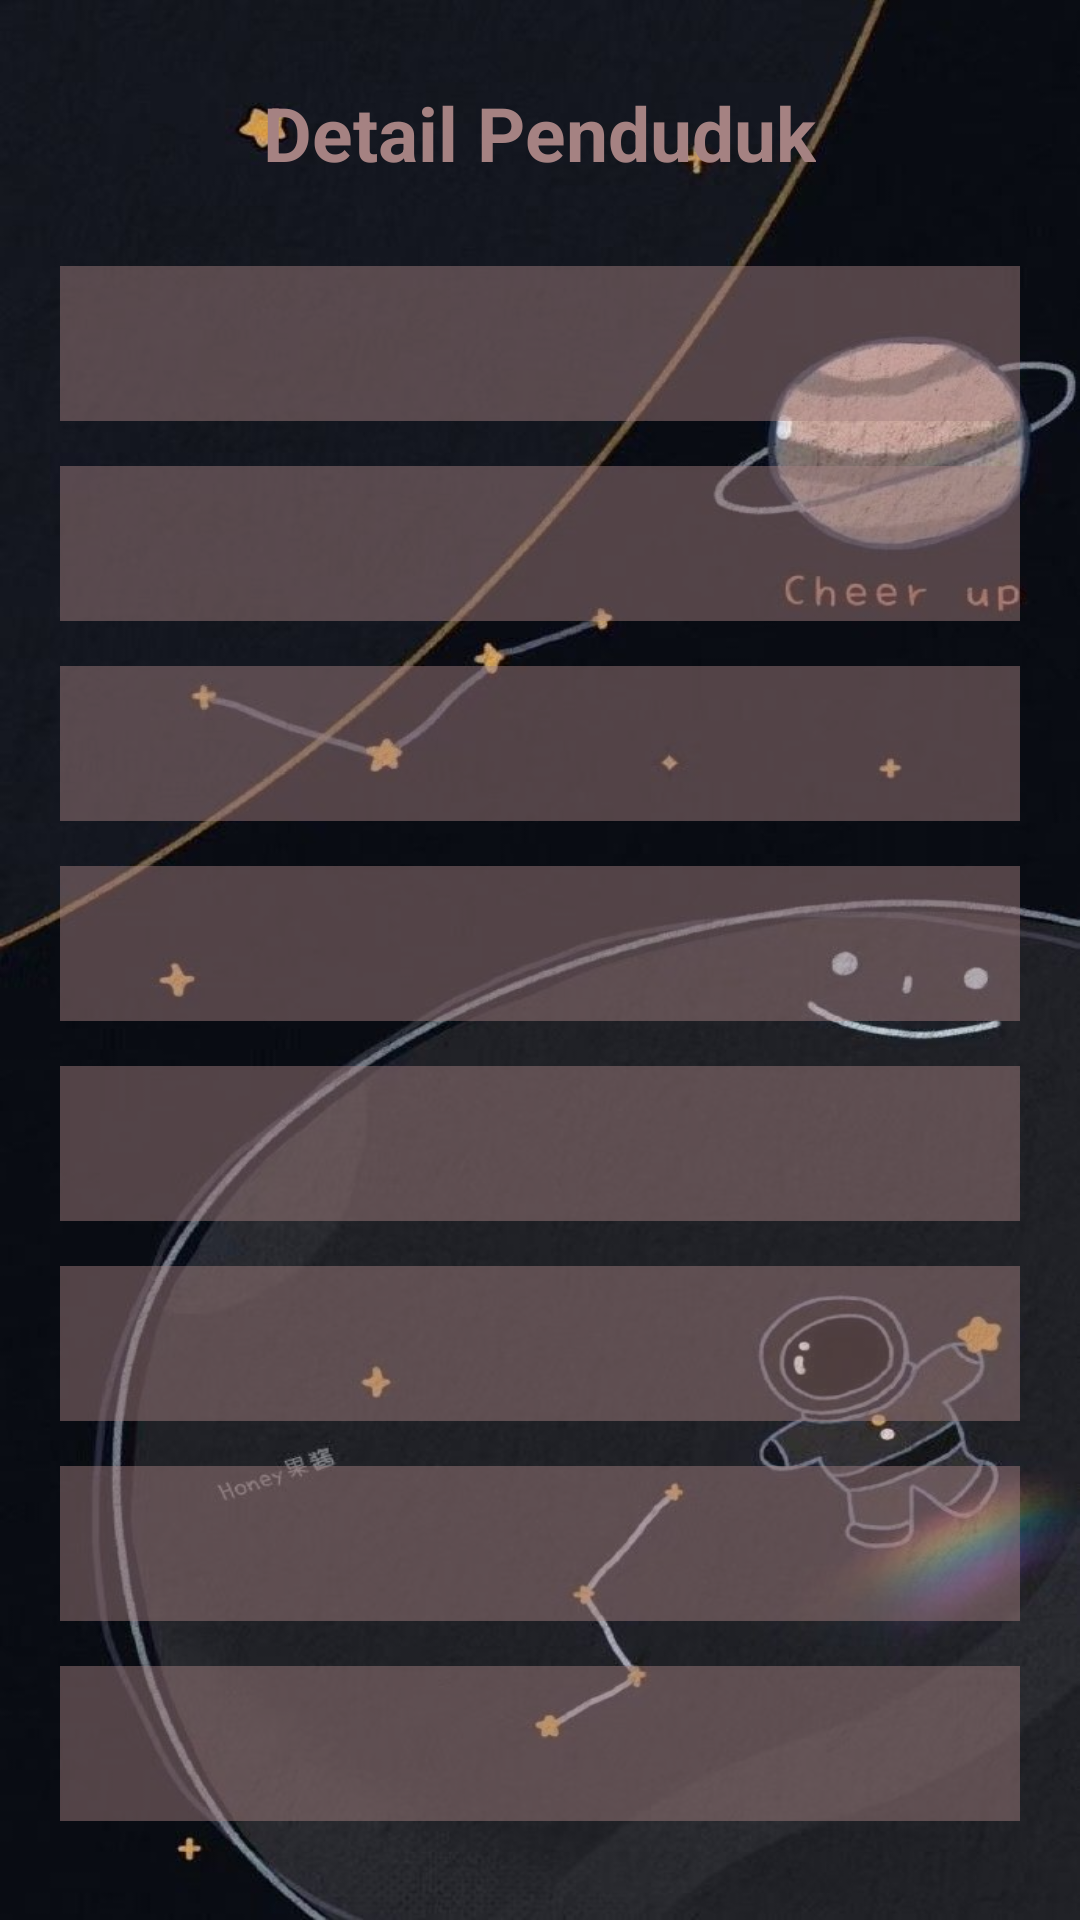

Here is an Android app screen rendered from its layout file. Give the layout XML and the strings, colors and styles it references.
<!-- AndroidManifest.xml: application theme Theme.InputDataApp -->
<!-- res/layout/activity_hasil.xml -->
<?xml version="1.0" encoding="utf-8"?>
<LinearLayout xmlns:android="http://schemas.android.com/apk/res/android"
    xmlns:app="http://schemas.android.com/apk/res-auto"
    xmlns:tools="http://schemas.android.com/tools"
    android:layout_width="match_parent"
    android:layout_height="match_parent"
    tools:context=".HasilActivity"
    android:orientation="vertical"
    android:background="@drawable/img">

    <RelativeLayout
        android:layout_width="match_parent"
        android:layout_height="wrap_content">
        <TextView
            android:id="@+id/register"
            android:layout_width="wrap_content"
            android:layout_height="wrap_content"
            android:layout_marginTop="25dp"
            android:padding="15dp"
            android:text="Detail Penduduk"
            android:layout_centerInParent="true"
            android:textSize="25sp"
            android:textStyle="bold"
            android:textColor="#A58282"/>
    </RelativeLayout>

    <TextView
        android:id="@+id/nikUser"
        android:layout_width="match_parent"
        android:layout_height="wrap_content"
        android:padding="15dp"
        android:background="#79A58282"
        android:layout_marginLeft="20dp"
        android:layout_marginRight="20dp"
        android:textSize="16sp"
        android:textAlignment="center"/>


    <TextView
        android:id="@+id/namaUser"
        android:layout_width="match_parent"
        android:layout_height="wrap_content"
        android:layout_marginTop="15dp"
        android:padding="15dp"
        android:background="#79A58282"
        android:layout_marginLeft="20dp"
        android:layout_marginRight="20dp"
        android:textSize="16sp"
        android:textAlignment="center"/>

    <TextView
        android:id="@+id/tempatLahirUser"
        android:layout_width="match_parent"
        android:layout_height="wrap_content"
        android:layout_marginTop="15dp"
        android:padding="15dp"
        android:background="#79A58282"
        android:layout_marginLeft="20dp"
        android:layout_marginRight="20dp"
        android:textSize="16sp"
        android:textAlignment="center"/>

    <TextView
        android:id="@+id/tanggalLahirUser"
        android:layout_width="match_parent"
        android:layout_height="wrap_content"
        android:layout_marginTop="15dp"
        android:padding="15dp"
        android:background="#79A58282"
        android:layout_marginLeft="20dp"
        android:layout_marginRight="20dp"
        android:textSize="16sp"
        android:textAlignment="center"/>

    <TextView
        android:id="@+id/alamatUser"
        android:layout_width="match_parent"
        android:layout_height="wrap_content"
        android:layout_marginTop="15dp"
        android:padding="15dp"
        android:background="#79A58282"
        android:layout_marginLeft="20dp"
        android:layout_marginRight="20dp"
        android:textSize="16sp"
        android:textAlignment="center"/>

    <TextView
        android:id="@+id/genderUser"
        android:layout_width="match_parent"
        android:layout_height="wrap_content"
        android:layout_marginTop="15dp"
        android:padding="15dp"
        android:background="#79A58282"
        android:layout_marginLeft="20dp"
        android:layout_marginRight="20dp"
        android:textSize="16sp"
        android:textAlignment="center"/>

    <TextView
        android:id="@+id/pekerjaanUser"
        android:layout_width="match_parent"
        android:layout_height="wrap_content"
        android:layout_marginTop="15dp"
        android:padding="15dp"
        android:background="#79A58282"
        android:layout_marginLeft="20dp"
        android:layout_marginRight="20dp"
        android:textSize="16sp"
        android:textAlignment="center"/>

    <TextView
        android:id="@+id/statusUser"
        android:layout_width="match_parent"
        android:layout_height="wrap_content"
        android:layout_marginTop="15dp"
        android:padding="15dp"
        android:background="#79A58282"
        android:layout_marginLeft="20dp"
        android:layout_marginRight="20dp"
        android:textSize="16sp"
        android:textAlignment="center"/>

</LinearLayout>
<!-- resources referenced by this layout -->
<resources>
  <!-- drawable img: jpg bitmap (drawable-v24, 61224 bytes) -->
  <style name="Theme.InputDataApp" parent="Theme.MaterialComponents.DayNight.DarkActionBar">
          
          <item name="colorPrimary">#79A58282</item>
          <item name="colorPrimaryVariant">#79A58282</item>
          <item name="colorOnPrimary">@color/white</item>
          
          <item name="colorSecondary">@color/teal_200</item>
          <item name="colorSecondaryVariant">@color/teal_700</item>
          <item name="colorOnSecondary">@color/black</item>
          
          <item name="android:statusBarColor" tools:targetApi="l">?attr/colorPrimaryVariant</item>
          
      </style>
  <!-- not gathered from this repository: default colours our renderer supplied (Android Studio template values) -->
  <color name="teal_200">#FF03DAC5</color>
  <color name="teal_700">#FF018786</color>
  <color name="black">#FF000000</color>
  <color name="white">#FFFFFFFF</color>
</resources>
